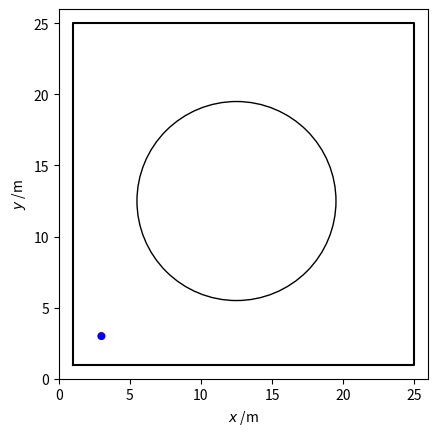

This chart was generated by the following Python code:
import matplotlib.pyplot as plt
import numpy as np
import matplotlib.animation as animation

#liste_point = [(10,10),(30,30),(50,20),(20,50),(10,10)] #triangle chelou


# liste_point = [(1,1),(10,2),(8,11),(1,11),(1,1)]  #billard ressemblant à Senai
# liste_point_cercle = [((6,6),3), ((6, 6), 1)]

# liste_point = [(1,1),(25.4,1),(25.4,12.7),(1,12.7),(1,1)] #billard normal
# liste_point_cercle = []
# liste_boules = [[(12,12),(7,9),'r'],[(12,12),(7.01,9),'b']]

liste_point = [(1,1),(25,1),(25,25),(1,25),(1,1)] #senai
liste_point_cercle = [((12.5,12.5),7)]
liste_boules = [[(3,3),(7,9),'r'],[(3,3),(7,9),'b']]


x_mod = [liste_point[i][0] for i in range(len(liste_point))]
y_mod = [liste_point[i][1] for i in range(len(liste_point))]


XMAX = max([liste_point[i][0] for i in range(len(liste_point))])   +  1
YMAX = max([liste_point[i][1] for i in range(len(liste_point))])   +  1
pres = max(XMAX,YMAX)
rayon_boule  = 0.275
dt = 0.01


def scalaire (v1,v2):
    return v1.real*v2.real + v1.imag*v2.imag

def vectorielle(v1,v2) :
    return abs(v1.imag*v2.real - v2.imag*v1.real)

class Droite :
    def __init__ (self,x1,y1,x2,y2):
        self.x1 = x1
        self.y1 = y1
        self.x2 = x2
        self.y2 = y2
        self.vect = (x2-x1) + (y2-y1)*1j
        self.unit = self.vect/abs(self.vect)
    def collision(self,b):
        if vectorielle(self.vect,(b.vect.real-self.x1) + (b.vect.imag-self.y1)*1j)<=dt*pres*10 and b.vect.real <= max(self.x1,self.x2) + pres*dt and b.vect.real >= min(self.x1,self.x2) - pres*dt:
            print("Collision !")
            return True
        else :
            return False
    def re_unit(self):
        self.unit = self.vect/abs(self.vect)

class Cercle :
    def __init__(self,rayon,x0,y0):
        assert(rayon >0)
        self.r = rayon
        self.x0 = x0
        self.y0 = y0
    def vecteur(self,b):
        return Droite(b.vect.real,b.vect.imag,self.x0,self.y0)
    def tangente(self,b):
        v = self.vecteur(b)
        v.vect = v.vect*1j
        v.re_unit()
        return v
    def collision(self,b):
        v = self.vecteur(b)
        if abs(abs(v.vect)-self.r)<pres/4*dt:
            print("Collision c!")
            return True
        else :
            return False



class Boule :
    def __init__ (self,x,y,vx,vy,c) :
        self.vect = x + y*1j
        self.vvect = vx + vy*1j
        self.color = c
        self.w = 0
    def rebond_d(self,d):
        self.vvect = 2*scalaire(d.unit,self.vvect)*(d.unit) - self.vvect
        return self.vvect.real,self.vvect.imag
    def rebond_c(self,c):
        return self.rebond_d(c.tangente(self))


global liste_droite
global liste_cercle
liste_droite = [Droite(liste_point[i][0],liste_point[i][1],liste_point[i+1][0],liste_point[i+1][1]) for i in range(len(liste_point)-1)]
liste_cercle = [Cercle(liste_point_cercle[i][1],liste_point_cercle[i][0][0],liste_point_cercle[i][0][1]) for i in range(len(liste_point_cercle))]



def get_pos(t=0):
    """A generator yielding the ball's position at time t."""
    boules = [Boule(liste_boules[i][0][0],liste_boules[i][0][1],liste_boules[i][1][0],liste_boules[i][1][1],liste_boules[i][2]) for i in range(len(liste_boules))]
    while True:
        t += dt
        posx = []
        posy = []
        for boule in boules:
            for droite1 in liste_droite:
                if droite1.collision(boule):
                    boule.rebond_d(droite1)
            for cercle in liste_cercle:
                if cercle.collision(boule):
                    boule.rebond_c(cercle)
            boule.vect += boule.vvect * dt
            posx.append(boule.vect.real)
            posy.append(boule.vect.imag)
        yield posx,posy

def init():
    """Initialize the animation figure."""
    ax.set_xlim(0, XMAX)
    ax.set_ylim(0, YMAX)
    ax.set_xlabel('$x$ /m')
    ax.set_ylabel('$y$ /m')
    line.set_data(xdata, ydata)
    line2.set_data(xdata2, ydata2)
    ball1.center = liste_boules[0][0]
    ball2.center = liste_boules[1][0]
    return line,line2, ball1,ball2#height_text

def animate(pos):
    """For each frame, advance the animation to the new position, pos."""
    x, y = pos
    xdata.append(x[0])
    ydata.append(y[0])
    line.set_data(xdata, ydata)
    xdata2.append(x[1])
    ydata2.append(y[1])
    line2.set_data(xdata2, ydata2)
    ball1.center = (x[0], y[0])
    ball2.center = (x[1], y[1])
    return line,line2, ball1, ball2 #height_text ## LA VIRGULE EST SUPER MEGA IMPORTANTE (i.e sinon ça marche pas)

# Set up a new Figure, with equal aspect ratio so the ball appears round.
fig, ax = plt.subplots()
ax.set_aspect('equal')

# These are the objects we need to keep track of.
ball1 = plt.Circle(liste_boules[0][0], rayon_boule,fc=liste_boules[0][2])
ball2 = plt.Circle(liste_boules[1][0], rayon_boule,fc=liste_boules[1][2])
line, = ax.plot([], [],color=liste_boules[0][2] ,lw=2) #La virgule est importante
line2, = ax.plot([],[],color=liste_boules[1][2],lw=2)

ax.plot(x_mod,y_mod,'k-')
ax.add_patch(ball1)
ax.add_patch(ball2)
for i in range (len(liste_point_cercle)):
    ax.add_patch(plt.Circle(liste_point_cercle[i][0],liste_point_cercle[i][1],fill=False))

xdata, ydata = [], []
xdata2, ydata2 = [], []

interval = 1000*dt
ani = animation.FuncAnimation(fig, animate, get_pos, blit=True,
                      interval=interval, repeat=False, init_func=init)
plt.show()








"""
Ctrl K + C
Ctrl K + U
"""